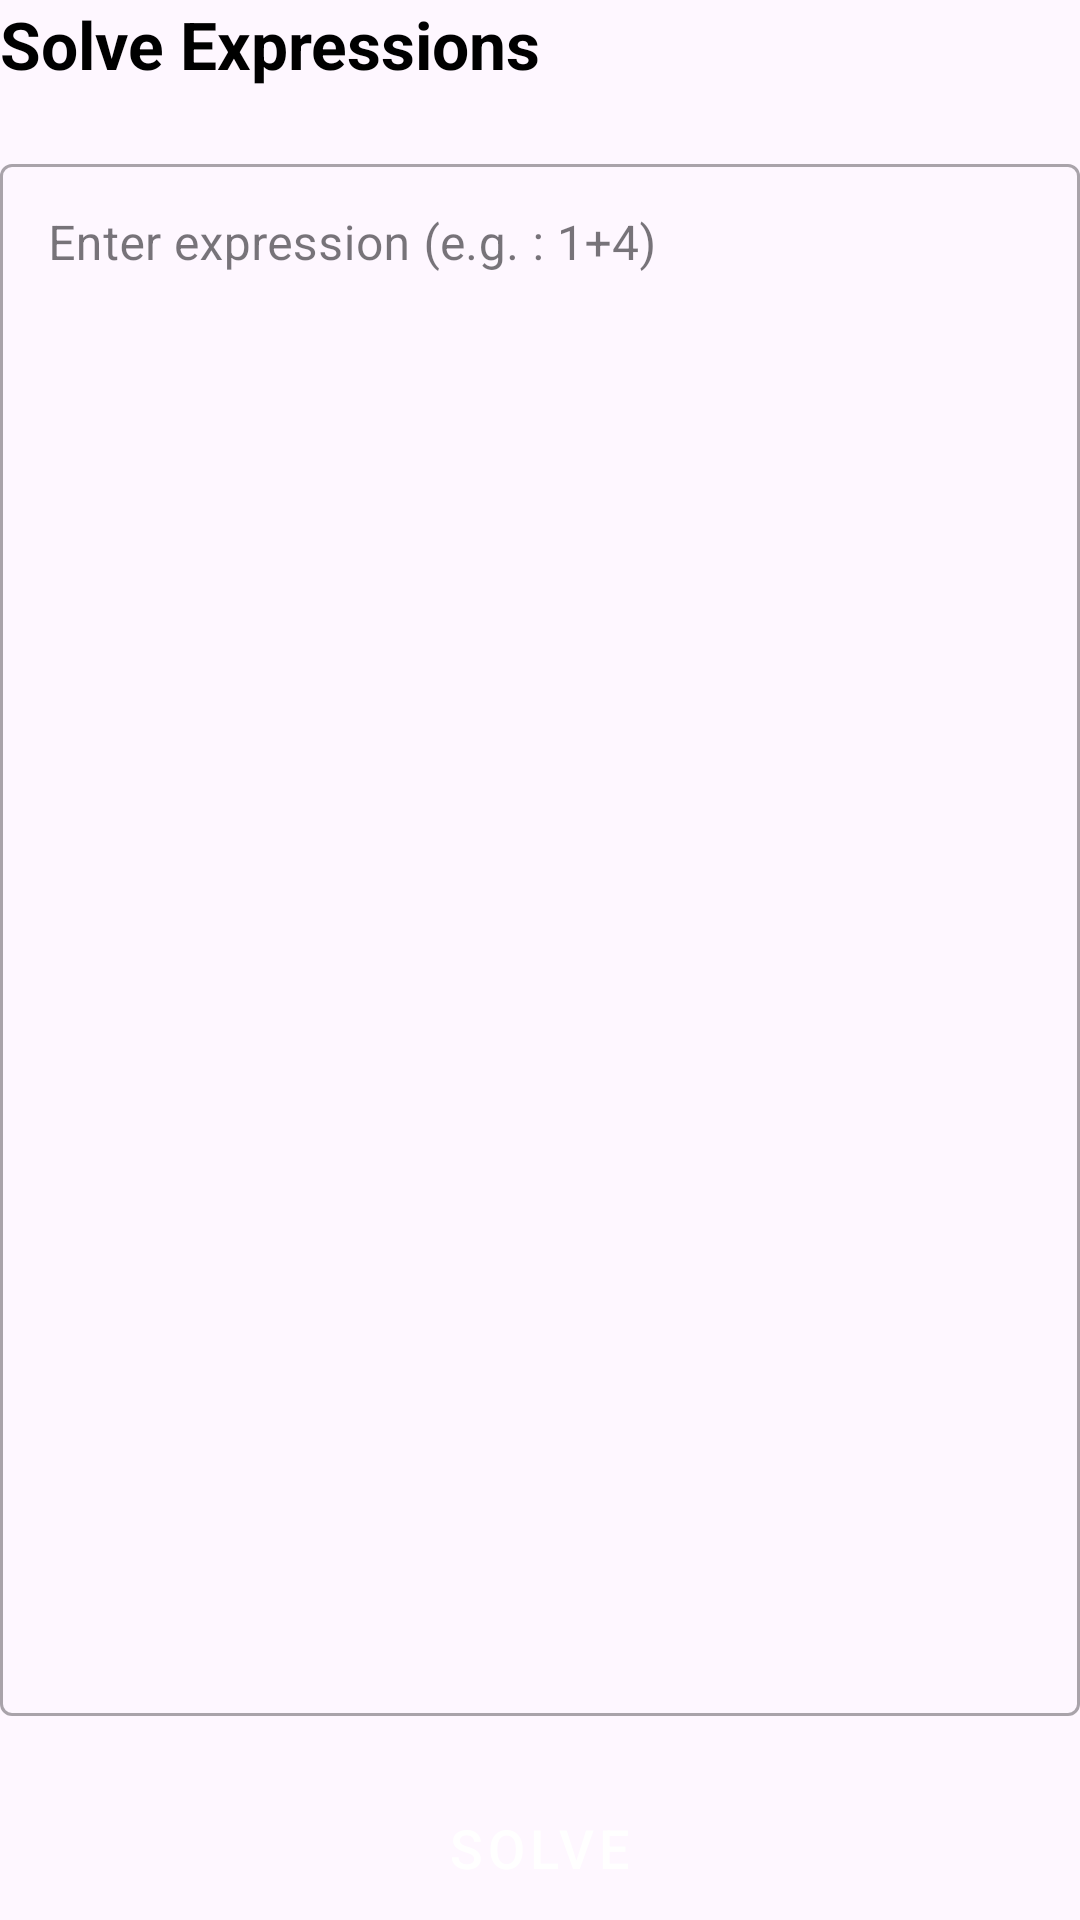

Produce the Android XML layout that renders to this screen, including the resource entries it uses.
<!-- AndroidManifest.xml: application theme Theme.Material3.Light.NoActionBar -->
<!-- res/layout/fragment_home.xml -->
<?xml version="1.0" encoding="utf-8"?>
<androidx.constraintlayout.widget.ConstraintLayout xmlns:android="http://schemas.android.com/apk/res/android"
  xmlns:tools="http://schemas.android.com/tools"
  android:layout_width="match_parent"
  android:layout_height="match_parent"
  xmlns:app="http://schemas.android.com/apk/res-auto"
  android:layout_margin="16dp"
  android:orientation="vertical"
  tools:context=".HomeFragment">

  <TextView
    android:id="@+id/title"
    android:layout_width="match_parent"
    android:layout_height="wrap_content"
    android:text="@string/evaluate_maths_expressions"
    android:textSize="22sp"
    android:textStyle="bold"
    android:textColor="@color/black"
    app:layout_constraintTop_toTopOf="parent"
    app:layout_constraintStart_toStartOf="parent"/>

  <ImageView
    android:layout_width="32dp"
    android:layout_height="32dp"
    android:src="@drawable/ic_history"
    app:layout_constraintTop_toTopOf="parent"
    app:layout_constraintEnd_toEndOf="parent"/>

  <com.google.android.material.textfield.TextInputLayout
    android:id="@+id/text_input_layout"
    android:layout_width="match_parent"
    android:layout_height="0dp"
    style="@style/Widget.MaterialComponents.TextInputLayout.OutlinedBox"
    android:layout_marginVertical="20dp"
    app:layout_constraintTop_toBottomOf="@id/title"
    app:layout_constraintStart_toStartOf="parent"
    app:layout_constraintBottom_toTopOf="@id/btn_solve">

    <androidx.appcompat.widget.AppCompatEditText
      android:id="@+id/input_et"
      android:layout_width="match_parent"
      android:layout_height="match_parent"
      android:hint="@string/expression_e_g_1_4"
      android:gravity="top"
      android:textColor="#363A43"
      android:textColorHint="#7A8089"
      />
  </com.google.android.material.textfield.TextInputLayout>

  <Button
    android:id="@+id/btn_solve"
    android:layout_width="match_parent"
    android:layout_height="wrap_content"
    style="@style/Widget.MaterialComponents.Button"
    android:gravity="center"
    android:text="@string/solve"
    android:textColor="@color/white"
    android:textSize="18sp"
    app:layout_constraintBottom_toBottomOf="parent"
    app:layout_constraintStart_toStartOf="parent"
    />


</androidx.constraintlayout.widget.ConstraintLayout>
<!-- resources referenced by this layout -->
<resources>
  <string name="evaluate_maths_expressions">Solve Expressions</string>
  <string name="expression_e_g_1_4">Enter expression (e.g. : 1+4)</string>
  <string name="solve">Solve</string>
  <!-- not gathered from this repository: default colours our renderer supplied (Android Studio template values) -->
  <color name="black">#FF000000</color>
  <color name="white">#FFFFFFFF</color>
</resources>
